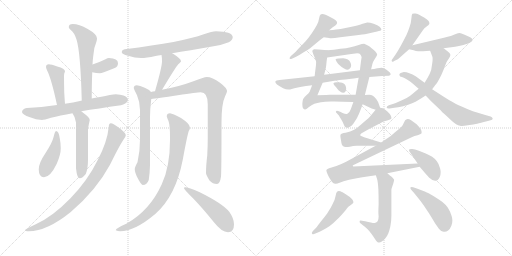
t = 0.00 s
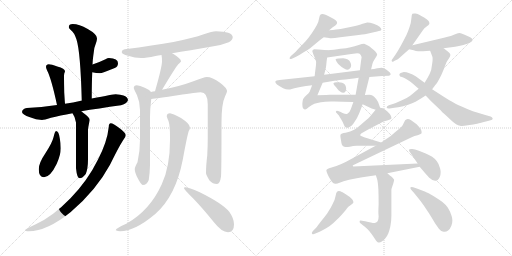
t = 4.29 s
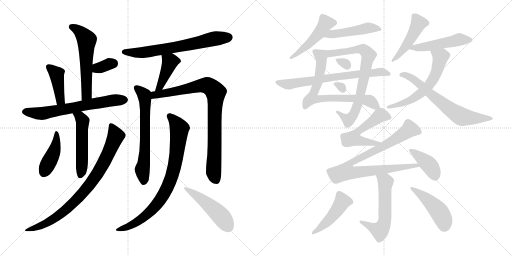
t = 8.57 s
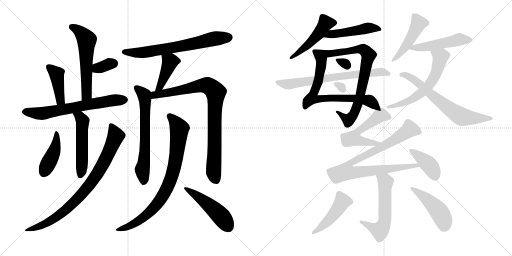
t = 12.86 s
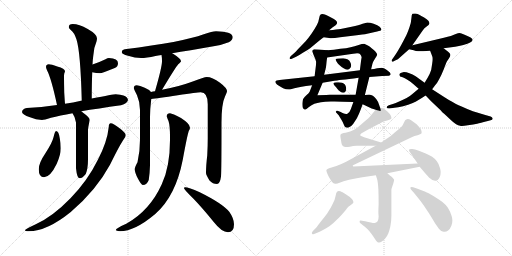
t = 17.15 s
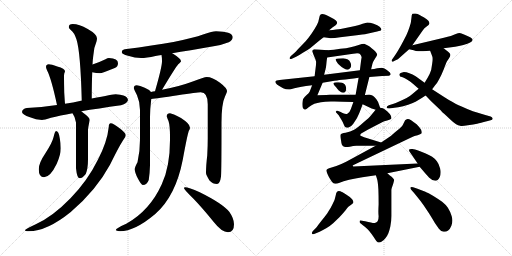
t = 21.44 s

The animated SVG that drew these frames (rendered in a browser with its animation timeline set to each time). Animation: 30 CSS @keyframes rules; one cycle of 21.44 s.

<svg version="1.1" viewBox="0 0 2048 1024" xmlns="http://www.w3.org/2000/svg">
  <g stroke="lightgray" stroke-dasharray="1,1" stroke-width="1" transform="scale(4, 4)">
    <line x1="0" y1="0" x2="256" y2="256"></line>
    <line x1="256" y1="0" x2="0" y2="256"></line>
    <line x1="128" y1="0" x2="128" y2="256"></line>
    <line x1="0" y1="128" x2="256" y2="128"></line>
    <line x1="256" y1="0" x2="512" y2="256"></line>
    <line x1="512" y1="0" x2="256" y2="256"></line>
    <line x1="384" y1="0" x2="384" y2="256"></line>
    <line x1="256" y1="128" x2="512" y2="128"></line>
  </g>
<g transform="scale(1, -1) translate(0, -850)">
   <style type="text/css">
    @keyframes keyframes0 {
      from {
       stroke: black;
       stroke-dashoffset: 573;
       stroke-width: 128;
       }
       65% {
       animation-timing-function: step-end;
       stroke: black;
       stroke-dashoffset: 0;
       stroke-width: 128;
       }
       to {
       stroke: black;
       stroke-width: 1024;
       }
       }
       #make-me-a-hanzi-animation-0 {
         animation: keyframes0 0.716309s both;
         animation-delay: 0.000000s;
         animation-timing-function: linear;
       }
    @keyframes keyframes1 {
      from {
       stroke: black;
       stroke-dashoffset: 337;
       stroke-width: 128;
       }
       52% {
       animation-timing-function: step-end;
       stroke: black;
       stroke-dashoffset: 0;
       stroke-width: 128;
       }
       to {
       stroke: black;
       stroke-width: 1024;
       }
       }
       #make-me-a-hanzi-animation-1 {
         animation: keyframes1 0.524251s both;
         animation-delay: 0.716309s;
         animation-timing-function: linear;
       }
    @keyframes keyframes2 {
      from {
       stroke: black;
       stroke-dashoffset: 415;
       stroke-width: 128;
       }
       57% {
       animation-timing-function: step-end;
       stroke: black;
       stroke-dashoffset: 0;
       stroke-width: 128;
       }
       to {
       stroke: black;
       stroke-width: 1024;
       }
       }
       #make-me-a-hanzi-animation-2 {
         animation: keyframes2 0.587728s both;
         animation-delay: 1.240560s;
         animation-timing-function: linear;
       }
    @keyframes keyframes3 {
      from {
       stroke: black;
       stroke-dashoffset: 662;
       stroke-width: 128;
       }
       68% {
       animation-timing-function: step-end;
       stroke: black;
       stroke-dashoffset: 0;
       stroke-width: 128;
       }
       to {
       stroke: black;
       stroke-width: 1024;
       }
       }
       #make-me-a-hanzi-animation-3 {
         animation: keyframes3 0.788737s both;
         animation-delay: 1.828288s;
         animation-timing-function: linear;
       }
    @keyframes keyframes4 {
      from {
       stroke: black;
       stroke-dashoffset: 520;
       stroke-width: 128;
       }
       63% {
       animation-timing-function: step-end;
       stroke: black;
       stroke-dashoffset: 0;
       stroke-width: 128;
       }
       to {
       stroke: black;
       stroke-width: 1024;
       }
       }
       #make-me-a-hanzi-animation-4 {
         animation: keyframes4 0.673177s both;
         animation-delay: 2.617025s;
         animation-timing-function: linear;
       }
    @keyframes keyframes5 {
      from {
       stroke: black;
       stroke-dashoffset: 427;
       stroke-width: 128;
       }
       58% {
       animation-timing-function: step-end;
       stroke: black;
       stroke-dashoffset: 0;
       stroke-width: 128;
       }
       to {
       stroke: black;
       stroke-width: 1024;
       }
       }
       #make-me-a-hanzi-animation-5 {
         animation: keyframes5 0.597493s both;
         animation-delay: 3.290202s;
         animation-timing-function: linear;
       }
    @keyframes keyframes6 {
      from {
       stroke: black;
       stroke-dashoffset: 837;
       stroke-width: 128;
       }
       73% {
       animation-timing-function: step-end;
       stroke: black;
       stroke-dashoffset: 0;
       stroke-width: 128;
       }
       to {
       stroke: black;
       stroke-width: 1024;
       }
       }
       #make-me-a-hanzi-animation-6 {
         animation: keyframes6 0.931152s both;
         animation-delay: 3.887695s;
         animation-timing-function: linear;
       }
    @keyframes keyframes7 {
      from {
       stroke: black;
       stroke-dashoffset: 683;
       stroke-width: 128;
       }
       69% {
       animation-timing-function: step-end;
       stroke: black;
       stroke-dashoffset: 0;
       stroke-width: 128;
       }
       to {
       stroke: black;
       stroke-width: 1024;
       }
       }
       #make-me-a-hanzi-animation-7 {
         animation: keyframes7 0.805827s both;
         animation-delay: 4.818847s;
         animation-timing-function: linear;
       }
    @keyframes keyframes8 {
      from {
       stroke: black;
       stroke-dashoffset: 417;
       stroke-width: 128;
       }
       58% {
       animation-timing-function: step-end;
       stroke: black;
       stroke-dashoffset: 0;
       stroke-width: 128;
       }
       to {
       stroke: black;
       stroke-width: 1024;
       }
       }
       #make-me-a-hanzi-animation-8 {
         animation: keyframes8 0.589355s both;
         animation-delay: 5.624674s;
         animation-timing-function: linear;
       }
    @keyframes keyframes9 {
      from {
       stroke: black;
       stroke-dashoffset: 647;
       stroke-width: 128;
       }
       68% {
       animation-timing-function: step-end;
       stroke: black;
       stroke-dashoffset: 0;
       stroke-width: 128;
       }
       to {
       stroke: black;
       stroke-width: 1024;
       }
       }
       #make-me-a-hanzi-animation-9 {
         animation: keyframes9 0.776530s both;
         animation-delay: 6.214029s;
         animation-timing-function: linear;
       }
    @keyframes keyframes10 {
      from {
       stroke: black;
       stroke-dashoffset: 882;
       stroke-width: 128;
       }
       74% {
       animation-timing-function: step-end;
       stroke: black;
       stroke-dashoffset: 0;
       stroke-width: 128;
       }
       to {
       stroke: black;
       stroke-width: 1024;
       }
       }
       #make-me-a-hanzi-animation-10 {
         animation: keyframes10 0.967773s both;
         animation-delay: 6.990559s;
         animation-timing-function: linear;
       }
    @keyframes keyframes11 {
      from {
       stroke: black;
       stroke-dashoffset: 835;
       stroke-width: 128;
       }
       73% {
       animation-timing-function: step-end;
       stroke: black;
       stroke-dashoffset: 0;
       stroke-width: 128;
       }
       to {
       stroke: black;
       stroke-width: 1024;
       }
       }
       #make-me-a-hanzi-animation-11 {
         animation: keyframes11 0.929525s both;
         animation-delay: 7.958332s;
         animation-timing-function: linear;
       }
    @keyframes keyframes12 {
      from {
       stroke: black;
       stroke-dashoffset: 492;
       stroke-width: 128;
       }
       62% {
       animation-timing-function: step-end;
       stroke: black;
       stroke-dashoffset: 0;
       stroke-width: 128;
       }
       to {
       stroke: black;
       stroke-width: 1024;
       }
       }
       #make-me-a-hanzi-animation-12 {
         animation: keyframes12 0.650391s both;
         animation-delay: 8.887857s;
         animation-timing-function: linear;
       }
    @keyframes keyframes13 {
      from {
       stroke: black;
       stroke-dashoffset: 490;
       stroke-width: 128;
       }
       61% {
       animation-timing-function: step-end;
       stroke: black;
       stroke-dashoffset: 0;
       stroke-width: 128;
       }
       to {
       stroke: black;
       stroke-width: 1024;
       }
       }
       #make-me-a-hanzi-animation-13 {
         animation: keyframes13 0.648763s both;
         animation-delay: 9.538248s;
         animation-timing-function: linear;
       }
    @keyframes keyframes14 {
      from {
       stroke: black;
       stroke-dashoffset: 481;
       stroke-width: 128;
       }
       61% {
       animation-timing-function: step-end;
       stroke: black;
       stroke-dashoffset: 0;
       stroke-width: 128;
       }
       to {
       stroke: black;
       stroke-width: 1024;
       }
       }
       #make-me-a-hanzi-animation-14 {
         animation: keyframes14 0.641439s both;
         animation-delay: 10.187011s;
         animation-timing-function: linear;
       }
    @keyframes keyframes15 {
      from {
       stroke: black;
       stroke-dashoffset: 737;
       stroke-width: 128;
       }
       71% {
       animation-timing-function: step-end;
       stroke: black;
       stroke-dashoffset: 0;
       stroke-width: 128;
       }
       to {
       stroke: black;
       stroke-width: 1024;
       }
       }
       #make-me-a-hanzi-animation-15 {
         animation: keyframes15 0.849772s both;
         animation-delay: 10.828450s;
         animation-timing-function: linear;
       }
    @keyframes keyframes16 {
      from {
       stroke: black;
       stroke-dashoffset: 759;
       stroke-width: 128;
       }
       71% {
       animation-timing-function: step-end;
       stroke: black;
       stroke-dashoffset: 0;
       stroke-width: 128;
       }
       to {
       stroke: black;
       stroke-width: 1024;
       }
       }
       #make-me-a-hanzi-animation-16 {
         animation: keyframes16 0.867676s both;
         animation-delay: 11.678222s;
         animation-timing-function: linear;
       }
    @keyframes keyframes17 {
      from {
       stroke: black;
       stroke-dashoffset: 307;
       stroke-width: 128;
       }
       50% {
       animation-timing-function: step-end;
       stroke: black;
       stroke-dashoffset: 0;
       stroke-width: 128;
       }
       to {
       stroke: black;
       stroke-width: 1024;
       }
       }
       #make-me-a-hanzi-animation-17 {
         animation: keyframes17 0.499837s both;
         animation-delay: 12.545898s;
         animation-timing-function: linear;
       }
    @keyframes keyframes18 {
      from {
       stroke: black;
       stroke-dashoffset: 299;
       stroke-width: 128;
       }
       49% {
       animation-timing-function: step-end;
       stroke: black;
       stroke-dashoffset: 0;
       stroke-width: 128;
       }
       to {
       stroke: black;
       stroke-width: 1024;
       }
       }
       #make-me-a-hanzi-animation-18 {
         animation: keyframes18 0.493327s both;
         animation-delay: 13.045735s;
         animation-timing-function: linear;
       }
    @keyframes keyframes19 {
      from {
       stroke: black;
       stroke-dashoffset: 712;
       stroke-width: 128;
       }
       70% {
       animation-timing-function: step-end;
       stroke: black;
       stroke-dashoffset: 0;
       stroke-width: 128;
       }
       to {
       stroke: black;
       stroke-width: 1024;
       }
       }
       #make-me-a-hanzi-animation-19 {
         animation: keyframes19 0.829427s both;
         animation-delay: 13.539062s;
         animation-timing-function: linear;
       }
    @keyframes keyframes20 {
      from {
       stroke: black;
       stroke-dashoffset: 476;
       stroke-width: 128;
       }
       61% {
       animation-timing-function: step-end;
       stroke: black;
       stroke-dashoffset: 0;
       stroke-width: 128;
       }
       to {
       stroke: black;
       stroke-width: 1024;
       }
       }
       #make-me-a-hanzi-animation-20 {
         animation: keyframes20 0.637370s both;
         animation-delay: 14.368489s;
         animation-timing-function: linear;
       }
    @keyframes keyframes21 {
      from {
       stroke: black;
       stroke-dashoffset: 499;
       stroke-width: 128;
       }
       62% {
       animation-timing-function: step-end;
       stroke: black;
       stroke-dashoffset: 0;
       stroke-width: 128;
       }
       to {
       stroke: black;
       stroke-width: 1024;
       }
       }
       #make-me-a-hanzi-animation-21 {
         animation: keyframes21 0.656087s both;
         animation-delay: 15.005859s;
         animation-timing-function: linear;
       }
    @keyframes keyframes22 {
      from {
       stroke: black;
       stroke-dashoffset: 606;
       stroke-width: 128;
       }
       66% {
       animation-timing-function: step-end;
       stroke: black;
       stroke-dashoffset: 0;
       stroke-width: 128;
       }
       to {
       stroke: black;
       stroke-width: 1024;
       }
       }
       #make-me-a-hanzi-animation-22 {
         animation: keyframes22 0.743164s both;
         animation-delay: 15.661946s;
         animation-timing-function: linear;
       }
    @keyframes keyframes23 {
      from {
       stroke: black;
       stroke-dashoffset: 671;
       stroke-width: 128;
       }
       69% {
       animation-timing-function: step-end;
       stroke: black;
       stroke-dashoffset: 0;
       stroke-width: 128;
       }
       to {
       stroke: black;
       stroke-width: 1024;
       }
       }
       #make-me-a-hanzi-animation-23 {
         animation: keyframes23 0.796061s both;
         animation-delay: 16.405110s;
         animation-timing-function: linear;
       }
    @keyframes keyframes24 {
      from {
       stroke: black;
       stroke-dashoffset: 550;
       stroke-width: 128;
       }
       64% {
       animation-timing-function: step-end;
       stroke: black;
       stroke-dashoffset: 0;
       stroke-width: 128;
       }
       to {
       stroke: black;
       stroke-width: 1024;
       }
       }
       #make-me-a-hanzi-animation-24 {
         animation: keyframes24 0.697591s both;
         animation-delay: 17.201171s;
         animation-timing-function: linear;
       }
    @keyframes keyframes25 {
      from {
       stroke: black;
       stroke-dashoffset: 898;
       stroke-width: 128;
       }
       75% {
       animation-timing-function: step-end;
       stroke: black;
       stroke-dashoffset: 0;
       stroke-width: 128;
       }
       to {
       stroke: black;
       stroke-width: 1024;
       }
       }
       #make-me-a-hanzi-animation-25 {
         animation: keyframes25 0.980794s both;
         animation-delay: 17.898762s;
         animation-timing-function: linear;
       }
    @keyframes keyframes26 {
      from {
       stroke: black;
       stroke-dashoffset: 406;
       stroke-width: 128;
       }
       57% {
       animation-timing-function: step-end;
       stroke: black;
       stroke-dashoffset: 0;
       stroke-width: 128;
       }
       to {
       stroke: black;
       stroke-width: 1024;
       }
       }
       #make-me-a-hanzi-animation-26 {
         animation: keyframes26 0.580404s both;
         animation-delay: 18.879556s;
         animation-timing-function: linear;
       }
    @keyframes keyframes27 {
      from {
       stroke: black;
       stroke-dashoffset: 577;
       stroke-width: 128;
       }
       65% {
       animation-timing-function: step-end;
       stroke: black;
       stroke-dashoffset: 0;
       stroke-width: 128;
       }
       to {
       stroke: black;
       stroke-width: 1024;
       }
       }
       #make-me-a-hanzi-animation-27 {
         animation: keyframes27 0.719564s both;
         animation-delay: 19.459960s;
         animation-timing-function: linear;
       }
    @keyframes keyframes28 {
      from {
       stroke: black;
       stroke-dashoffset: 462;
       stroke-width: 128;
       }
       60% {
       animation-timing-function: step-end;
       stroke: black;
       stroke-dashoffset: 0;
       stroke-width: 128;
       }
       to {
       stroke: black;
       stroke-width: 1024;
       }
       }
       #make-me-a-hanzi-animation-28 {
         animation: keyframes28 0.625977s both;
         animation-delay: 20.179524s;
         animation-timing-function: linear;
       }
    @keyframes keyframes29 {
      from {
       stroke: black;
       stroke-dashoffset: 467;
       stroke-width: 128;
       }
       60% {
       animation-timing-function: step-end;
       stroke: black;
       stroke-dashoffset: 0;
       stroke-width: 128;
       }
       to {
       stroke: black;
       stroke-width: 1024;
       }
       }
       #make-me-a-hanzi-animation-29 {
         animation: keyframes29 0.630046s both;
         animation-delay: 20.805501s;
         animation-timing-function: linear;
       }
</style>
<path d="M 291.0 754.5 Q 275.0 754.5 275.0 741.5 Q 275.0 738.5 284.0 729.5 Q 297.0 720.5 306.0 692.5 Q 322.0 642.5 327.0 448.5 C 328.0 418.5 367.0 426.5 367.0 456.5 Q 367.0 518.5 369.0 561.5 L 370.0 592.5 Q 371.0 612.5 373.0 626.5 Q 375.0 660.5 386.0 684.5 Q 388.0 692.5 388.0 697.5 Q 388.0 713.5 351.0 734.5 Q 316.0 754.5 291.0 754.5 Z" fill="lightgray"></path> 
<path d="M 369.0 561.5 Q 385.0 557.5 400.0 557.5 Q 407.0 557.5 459.0 578.5 Q 472.0 583.5 472.0 597.5 Q 472.0 617.5 436.0 618.5 Q 430.0 618.5 422.0 613.5 Q 393.0 599.5 370.0 592.5 C 341.0 583.5 340.0 568.5 369.0 561.5 Z" fill="lightgray"></path> 
<path d="M 260.0 435.5 Q 259.0 447.5 257.0 479.5 Q 256.0 518.5 256.0 546.5 Q 256.0 550.5 257.0 556.5 Q 260.0 563.5 260.0 565.5 Q 260.0 576.5 229.0 584.5 Q 205.0 593.5 195.0 593.5 Q 184.0 593.5 184.0 582.5 Q 184.0 579.5 188.0 569.5 Q 205.0 537.5 228.0 430.5 C 234.0 401.5 262.0 405.5 260.0 435.5 Z" fill="lightgray"></path> 
<path d="M 327.0 448.5 Q 326.0 447.5 324.0 447.5 Q 292.0 439.5 260.0 435.5 L 228.0 430.5 Q 164.0 421.5 107.0 418.5 Q 89.0 415.5 88.0 402.5 Q 88.0 392.5 120.0 381.5 Q 144.0 371.5 168.0 370.5 Q 176.0 370.5 204.0 379.5 Q 239.0 388.5 290.0 397.5 L 325.0 405.5 Q 391.0 416.5 484.0 429.5 Q 510.0 437.5 512.0 450.5 Q 510.0 463.5 494.0 468.5 Q 482.0 472.5 463.0 473.5 Q 454.0 473.5 367.0 456.5 L 327.0 448.5 Z" fill="lightgray"></path> 
<path d="M 290.0 397.5 Q 301.0 382.5 304.0 360.5 L 304.0 177.5 Q 308.0 137.5 319.0 137.5 Q 330.0 137.5 343.0 154.5 Q 352.0 175.5 352.0 214.5 L 352.0 330.5 Q 352.0 338.5 359.0 370.5 Q 359.0 380.5 331.0 400.5 Q 329.0 403.5 325.0 405.5 C 302.0 424.5 274.0 422.5 290.0 397.5 Z" fill="lightgray"></path> 
<path d="M 224.0 326.5 Q 220.0 326.5 214.0 301.5 Q 209.0 279.5 181.0 236.5 Q 155.0 198.5 155.0 173.5 Q 155.0 141.5 176.0 141.5 Q 201.0 141.5 227.0 195.5 Q 243.0 231.5 243.0 257.5 Q 243.0 277.5 239.0 297.5 Q 235.0 326.5 224.0 326.5 Z" fill="lightgray"></path> 
<path d="M 443.0 357.5 Q 435.0 357.5 435.0 342.5 Q 429.0 283.5 392.0 212.5 Q 351.0 128.5 282.0 57.5 Q 210.0 -16.5 143.0 -46.5 Q 100.0 -66.5 100.0 -70.5 Q 100.0 -74.5 115.0 -74.5 Q 188.0 -74.5 283.0 2.5 Q 385.0 89.5 440.0 191.5 Q 481.0 274.5 495.0 293.5 Q 503.0 303.5 503.0 309.5 L 503.0 310.5 Q 503.0 319.5 477.0 338.5 Q 453.0 357.5 443.0 357.5 Z" fill="lightgray"></path> 
<path d="M 689.0 637.5 Q 751.0 647.5 860.0 666.5 Q 886.0 670.5 915.0 681.5 Q 930.0 688.5 931.0 702.5 Q 928.0 724.5 864.0 725.5 Q 849.0 725.5 815.0 713.5 Q 731.0 682.5 499.0 653.5 Q 487.0 651.5 487.0 641.5 Q 487.0 634.5 512.0 627.5 Q 540.0 618.5 564.0 618.5 Q 585.0 618.5 622.0 626.5 Q 632.0 628.5 646.0 630.5 L 689.0 637.5 Z" fill="lightgray"></path> 
<path d="M 646.0 630.5 Q 648.0 620.5 648.0 605.5 Q 648.0 582.5 620.0 485.5 C 612.0 456.5 632.0 466.5 648.0 491.5 Q 649.0 492.5 650.0 494.5 Q 701.0 579.5 713.0 593.5 Q 724.0 603.5 724.0 605.5 Q 724.0 615.5 694.0 634.5 Q 691.0 635.5 689.0 637.5 C 663.0 652.5 641.0 660.5 646.0 630.5 Z" fill="lightgray"></path> 
<path d="M 604.0 482.5 Q 598.0 491.5 579.0 499.5 Q 559.0 509.5 547.0 509.5 Q 535.0 508.5 535.0 498.5 Q 535.0 495.5 548.0 469.5 Q 560.0 442.5 560.0 410.5 L 560.0 292.5 Q 560.0 244.5 550.0 201.5 Q 539.0 182.5 539.0 173.5 Q 539.0 160.5 551.0 137.5 Q 565.0 110.5 571.0 110.5 Q 588.0 110.5 595.0 130.5 Q 599.0 155.5 600.0 189.5 L 600.0 381.5 Q 600.0 413.5 605.0 454.5 C 608.0 478.5 608.0 478.5 604.0 482.5 Z" fill="lightgray"></path> 
<path d="M 620.0 485.5 Q 612.0 484.5 604.0 482.5 C 575.0 476.5 575.0 451.5 605.0 454.5 Q 628.0 456.5 711.0 469.5 Q 789.0 481.5 803.0 481.5 Q 831.0 481.5 831.0 433.5 L 831.0 298.5 Q 831.0 266.5 829.0 229.5 Q 824.0 187.5 824.0 158.5 Q 824.0 151.5 838.0 128.5 Q 851.0 114.5 868.0 114.5 Q 880.0 114.5 884.0 144.5 Q 886.0 167.5 886.0 359.5 Q 886.0 435.5 900.0 464.5 Q 908.0 481.5 908.0 485.5 Q 908.0 498.5 880.0 519.5 Q 849.0 542.5 827.0 542.5 Q 817.0 542.5 768.0 523.5 Q 717.0 504.5 648.0 491.5 L 620.0 485.5 Z" fill="lightgray"></path> 
<path d="M 680.0 397.5 Q 667.0 397.5 667.0 385.5 Q 667.0 382.5 674.0 366.5 Q 680.0 348.5 680.0 303.5 L 680.0 290.5 Q 680.0 183.5 647.0 113.5 Q 599.0 7.5 505.0 -44.5 Q 463.0 -62.5 463.0 -70.5 Q 472.0 -74.5 480.0 -74.5 Q 539.0 -74.5 621.0 -5.5 Q 703.0 66.5 731.0 211.5 Q 749.0 309.5 755.0 326.5 Q 760.0 334.5 760.0 339.5 Q 760.0 340.5 759.0 341.5 L 759.0 342.5 Q 759.0 355.5 724.0 378.5 Q 690.0 396.5 680.0 397.5 Z" fill="lightgray"></path> 
<path d="M 740.0 101.5 Q 736.0 101.5 736.0 97.5 Q 736.0 92.5 773.0 56.5 Q 808.0 20.5 855.0 -37.5 Q 887.0 -78.5 912.0 -78.5 Q 936.0 -78.5 936.0 -46.5 Q 936.0 -23.5 917.0 3.5 Q 890.0 36.5 799.0 81.5 Q 754.0 101.5 740.0 101.5 Z" fill="lightgray"></path> 
<path d="M 1316.5 729.0 L 1329.5 740.0 L 1342.5 749.0 Q 1348.5 755.0 1348.5 759.0 Q 1348.5 764.0 1342.5 769.0 Q 1336.5 774.0 1318.5 783.0 Q 1301.5 792.0 1295.5 793.0 Q 1291.5 794.0 1288.5 794.0 Q 1284.5 794.0 1282.5 792.0 Q 1278.5 789.0 1276.5 777.0 Q 1274.5 763.0 1267.5 750.0 Q 1260.5 737.0 1246.5 716.0 Q 1232.5 696.0 1222.5 685.0 L 1195.5 657.0 Q 1180.5 641.0 1178.5 639.0 L 1163.5 626.0 Q 1158.5 621.0 1158.5 618.0 L 1158.5 616.0 Q 1159.5 614.0 1162.5 614.0 Q 1164.5 614.0 1167.5 615.0 L 1184.5 623.0 Q 1193.5 627.0 1211.5 639.0 Q 1229.5 649.0 1240.5 657.0 L 1264.5 677.0 Q 1278.5 689.0 1294.5 701.0 L 1316.5 729.0 Z" fill="lightgray"></path> 
<path d="M 1294.5 701.0 L 1316.5 698.0 Q 1319.5 697.0 1324.5 697.0 Q 1336.5 697.0 1360.5 701.0 L 1418.5 708.0 Q 1453.5 712.0 1468.5 715.0 L 1508.5 724.0 Q 1524.5 727.0 1525.5 731.0 L 1525.5 732.0 Q 1525.5 737.0 1518.5 743.0 Q 1511.5 750.0 1494.5 755.0 Q 1479.5 760.0 1470.5 760.0 L 1468.5 760.0 Q 1464.5 759.0 1450.5 755.0 Q 1436.5 750.0 1406.5 743.0 L 1362.5 734.0 Q 1348.5 732.0 1316.5 729.0 C 1286.5 726.0 1264.5 705.0 1294.5 701.0 Z" fill="lightgray"></path> 
<path d="M 1248.5 509.0 L 1238.5 483.0 Q 1236.5 479.0 1225.5 469.0 Q 1214.5 459.0 1212.5 454.0 Q 1210.5 449.0 1209.5 437.0 L 1209.5 431.0 Q 1209.5 423.0 1211.5 418.0 Q 1214.5 413.0 1219.5 412.0 L 1220.5 412.0 Q 1224.5 412.0 1234.5 421.0 Q 1246.5 431.0 1257.5 435.0 Q 1268.5 439.0 1283.5 441.0 Q 1298.5 443.0 1323.5 444.0 L 1338.5 444.0 Q 1364.5 444.0 1413.5 442.0 L 1450.5 433.0 L 1465.5 426.0 L 1486.5 416.0 Q 1492.5 414.0 1502.5 411.0 C 1525.5 404.0 1525.5 404.0 1520.5 419.0 L 1514.5 436.0 Q 1512.5 443.0 1505.5 453.0 Q 1498.5 463.0 1491.5 467.0 Q 1484.5 471.0 1476.5 471.0 Q 1469.5 471.0 1459.5 470.0 L 1422.5 471.0 L 1319.5 471.0 Q 1314.5 471.0 1269.5 469.0 L 1290.5 519.0 L 1296.5 551.0 L 1302.5 575.0 Q 1304.5 583.0 1305.5 595.0 Q 1306.5 607.0 1308.5 620.0 C 1312.5 649.0 1312.5 649.0 1308.5 649.0 L 1274.5 652.0 L 1256.5 653.0 Q 1252.5 652.0 1250.5 649.0 Q 1249.5 647.0 1249.5 645.0 Q 1249.5 643.0 1250.5 641.0 Q 1251.5 637.0 1256.5 625.0 Q 1262.5 613.0 1264.5 603.0 Q 1264.5 593.0 1262.5 578.0 Q 1260.5 563.0 1258.5 545.0 L 1248.5 509.0 Z" fill="lightgray"></path> 
<path d="M 1413.5 442.0 L 1403.5 414.0 Q 1398.5 399.0 1389.5 395.0 Q 1387.5 394.0 1384.5 394.0 Q 1379.5 394.0 1372.5 397.0 L 1360.5 403.0 L 1352.5 406.0 Q 1349.5 407.0 1347.5 407.0 Q 1345.5 407.0 1344.5 405.0 Q 1343.5 404.0 1343.5 402.0 Q 1343.5 400.0 1346.5 398.0 L 1355.5 388.0 Q 1356.5 386.0 1364.5 373.0 Q 1372.5 360.0 1375.5 351.0 Q 1378.5 343.0 1380.5 342.0 Q 1383.5 339.0 1389.5 339.0 Q 1391.5 339.0 1394.5 340.0 Q 1404.5 343.0 1412.5 354.0 L 1427.5 377.0 Q 1433.5 389.0 1438.5 401.0 Q 1443.5 413.0 1450.5 433.0 L 1459.5 470.0 L 1477.5 542.0 L 1484.5 573.0 L 1489.5 594.0 Q 1490.5 601.0 1498.5 613.0 Q 1508.5 628.0 1508.5 632.0 L 1508.5 633.0 Q 1507.5 638.0 1500.5 645.0 Q 1494.5 652.0 1486.5 657.0 Q 1480.5 663.0 1471.5 668.0 Q 1462.5 673.0 1456.5 675.0 Q 1448.5 675.0 1434.5 670.0 Q 1418.5 665.0 1402.5 661.0 Q 1386.5 657.0 1361.5 655.0 Q 1336.5 651.0 1308.5 649.0 C 1278.5 647.0 1278.5 616.0 1308.5 620.0 L 1412.5 635.0 Q 1422.5 637.0 1428.5 637.0 Q 1438.5 637.0 1440.5 633.0 Q 1445.5 627.0 1446.5 621.0 L 1444.5 609.0 L 1439.5 569.0 L 1434.5 539.0 L 1422.5 471.0 L 1413.5 442.0 Z" fill="lightgray"></path> 
<path d="M 1372.5 617.0 Q 1364.5 617.0 1354.5 616.0 Q 1344.5 616.0 1342.5 613.0 L 1342.5 612.0 Q 1342.5 610.0 1346.5 603.0 Q 1351.5 595.0 1358.5 589.0 Q 1366.5 582.0 1374.5 577.0 Q 1384.5 571.0 1391.5 571.0 Q 1397.5 573.0 1402.5 580.0 Q 1404.5 584.0 1404.5 589.0 Q 1404.5 593.0 1402.5 598.0 Q 1398.5 609.0 1391.5 612.0 Q 1384.5 615.0 1372.5 617.0 Z" fill="lightgray"></path> 
<path d="M 1368.5 519.0 Q 1364.5 520.0 1353.5 521.0 L 1346.5 521.0 Q 1341.5 521.0 1338.5 520.0 Q 1334.5 519.0 1333.5 516.0 Q 1333.5 512.0 1344.5 501.0 Q 1354.5 488.0 1356.5 487.0 Q 1365.5 479.0 1371.5 479.0 L 1372.5 479.0 Q 1378.5 479.0 1382.5 485.0 Q 1384.5 488.0 1384.5 494.0 L 1384.5 498.0 Q 1383.5 507.0 1379.5 512.0 Q 1375.5 517.0 1368.5 519.0 Z" fill="lightgray"></path> 
<path d="M 1258.5 545.0 L 1127.5 531.0 Q 1108.5 529.0 1106.5 528.0 Q 1102.5 527.0 1101.5 524.0 L 1101.5 522.0 Q 1101.5 520.0 1103.5 517.0 Q 1106.5 512.0 1115.5 507.0 L 1132.5 497.0 Q 1143.5 492.0 1154.5 492.0 L 1160.5 492.0 Q 1164.5 493.0 1177.5 497.0 Q 1190.5 501.0 1206.5 503.0 Q 1220.5 506.0 1248.5 509.0 L 1290.5 519.0 L 1337.5 527.0 Q 1343.5 528.0 1368.5 531.0 Q 1392.5 533.0 1434.5 539.0 L 1477.5 542.0 L 1528.5 546.0 L 1555.5 547.0 Q 1560.5 549.0 1562.5 552.0 L 1562.5 553.0 Q 1562.5 556.0 1559.5 560.0 Q 1555.5 564.0 1548.5 569.0 Q 1542.5 573.0 1537.5 576.0 Q 1532.5 579.0 1525.5 579.0 Q 1521.5 579.0 1508.5 577.0 Q 1496.5 574.0 1484.5 573.0 L 1439.5 569.0 L 1296.5 551.0 L 1258.5 545.0 Z" fill="lightgray"></path> 
<path d="M 1649.5 669.0 L 1691.5 729.0 Q 1696.5 737.0 1706.5 744.0 Q 1716.5 751.0 1717.5 755.0 L 1717.5 757.0 Q 1717.5 762.0 1713.5 767.0 Q 1708.5 773.0 1696.5 780.0 Q 1686.5 786.0 1678.5 790.0 Q 1670.5 795.0 1662.5 796.0 L 1656.5 796.0 Q 1651.5 796.0 1649.5 795.0 Q 1646.5 792.0 1645.5 776.0 Q 1644.5 760.0 1638.5 743.0 Q 1632.5 725.0 1627.5 714.0 Q 1622.5 703.0 1606.5 673.0 Q 1590.5 644.0 1581.5 631.0 L 1570.5 615.0 Q 1566.5 611.0 1566.5 607.0 Q 1566.5 606.0 1567.5 605.0 Q 1568.5 603.0 1570.5 603.0 Q 1573.5 603.0 1578.5 607.0 L 1591.5 613.0 L 1636.5 653.0 L 1649.5 669.0 Z" fill="lightgray"></path> 
<path d="M 1774.5 657.0 L 1820.5 663.0 Q 1834.5 665.0 1853.5 670.0 Q 1871.5 675.0 1880.5 680.0 Q 1890.5 685.0 1890.5 691.0 Q 1890.5 695.0 1882.5 700.0 Q 1873.5 705.0 1858.5 711.0 Q 1843.5 717.0 1838.5 718.0 Q 1833.5 718.0 1820.5 713.0 Q 1808.5 707.0 1775.5 699.0 L 1649.5 669.0 C 1620.5 662.0 1608.5 659.0 1636.5 653.0 L 1654.5 649.0 Q 1663.5 645.0 1672.5 645.0 L 1692.5 645.0 Q 1704.5 647.0 1720.5 647.0 L 1774.5 657.0 Z" fill="lightgray"></path> 
<path d="M 1674.5 495.0 L 1649.5 474.0 Q 1639.5 465.0 1626.5 458.0 Q 1612.5 451.0 1596.5 444.0 Q 1580.5 437.0 1574.5 435.0 L 1555.5 429.0 Q 1546.5 425.0 1546.5 420.0 Q 1547.5 416.0 1555.5 416.0 L 1558.5 416.0 L 1577.5 419.0 Q 1590.5 420.0 1612.5 425.0 Q 1634.5 431.0 1648.5 437.0 Q 1662.5 443.0 1675.5 451.0 Q 1687.5 458.0 1702.5 468.0 L 1728.5 493.0 L 1740.5 509.0 Q 1748.5 517.0 1756.5 533.0 Q 1765.5 549.0 1775.5 574.0 Q 1784.5 599.0 1786.5 602.0 Q 1788.5 606.0 1795.5 616.0 Q 1801.5 626.0 1801.5 630.0 L 1801.5 631.0 Q 1800.5 637.0 1792.5 643.0 L 1774.5 657.0 C 1750.5 675.0 1709.5 675.0 1720.5 647.0 L 1728.5 626.0 Q 1730.5 622.0 1730.5 614.0 Q 1730.5 606.0 1728.5 594.0 Q 1726.5 570.0 1718.5 554.0 Q 1710.5 538.0 1698.5 519.0 L 1674.5 495.0 Z" fill="lightgray"></path> 
<path d="M 1702.5 468.0 L 1724.5 445.0 L 1762.5 409.0 Q 1762.5 407.0 1789.5 383.0 Q 1815.5 358.0 1824.5 353.0 Q 1832.5 348.0 1840.5 347.0 Q 1842.5 346.0 1847.5 346.0 Q 1855.5 346.0 1871.5 349.0 Q 1895.5 353.0 1908.5 355.0 Q 1921.5 358.0 1947.5 365.0 L 1962.5 369.0 Q 1970.5 371.0 1970.5 375.0 L 1970.5 377.0 Q 1968.5 381.0 1962.5 384.0 L 1944.5 389.0 L 1891.5 405.0 Q 1872.5 412.0 1846.5 424.0 Q 1820.5 435.0 1808.5 443.0 Q 1796.5 449.0 1776.5 462.0 L 1728.5 493.0 L 1698.5 519.0 L 1662.5 545.0 Q 1650.5 553.0 1637.5 557.0 Q 1625.5 562.0 1615.5 562.0 Q 1608.5 561.0 1602.5 558.0 Q 1597.5 555.0 1597.5 552.0 L 1597.5 551.0 Q 1598.5 546.0 1600.5 544.0 Q 1602.5 543.0 1610.5 541.0 Q 1618.5 539.0 1629.5 531.0 Q 1640.5 524.0 1650.5 516.0 L 1674.5 495.0 L 1702.5 468.0 Z" fill="lightgray"></path> 
<path d="M 1502.5 411.0 L 1482.5 387.0 Q 1478.5 381.0 1454.5 361.0 Q 1430.5 339.0 1416.5 331.0 Q 1401.5 323.0 1382.5 319.0 Q 1364.5 317.0 1362.5 312.0 Q 1361.5 311.0 1361.5 307.0 Q 1361.5 303.0 1362.5 297.0 Q 1364.5 287.0 1365.5 279.0 Q 1366.5 271.0 1370.5 267.0 Q 1373.5 263.0 1380.5 262.0 L 1384.5 262.0 Q 1390.5 262.0 1399.5 263.0 Q 1412.5 267.0 1425.5 267.0 L 1502.5 267.0 C 1532.5 267.0 1553.5 271.0 1524.5 280.0 L 1456.5 301.0 Q 1440.5 307.0 1440.5 309.0 Q 1440.5 312.0 1444.5 316.0 L 1474.5 333.0 L 1532.5 363.0 Q 1534.5 364.0 1548.5 368.0 Q 1563.5 373.0 1565.5 376.0 L 1565.5 378.0 Q 1565.5 381.0 1563.5 387.0 Q 1560.5 394.0 1548.5 405.0 Q 1536.5 415.0 1531.5 417.0 Q 1526.5 419.0 1520.5 419.0 C 1510.5 421.0 1510.5 421.0 1502.5 411.0 Z" fill="lightgray"></path> 
<path d="M 1502.5 267.0 L 1384.5 203.0 Q 1360.5 191.0 1345.5 186.0 L 1316.5 177.0 Q 1308.5 175.0 1306.5 171.0 Q 1305.5 170.0 1305.5 168.0 Q 1305.5 164.0 1309.5 155.0 Q 1314.5 143.0 1318.5 137.0 L 1327.5 123.0 Q 1333.5 115.0 1340.5 115.0 L 1343.5 115.0 Q 1348.5 115.0 1358.5 119.0 Q 1371.5 125.0 1396.5 131.0 Q 1420.5 137.0 1449.5 141.0 L 1503.5 149.0 L 1549.5 157.0 L 1678.5 183.0 C 1707.5 189.0 1700.5 197.0 1670.5 196.0 L 1434.5 185.0 L 1413.5 184.0 Q 1410.5 186.0 1410.5 187.0 Q 1410.5 189.0 1424.5 195.0 L 1644.5 300.0 Q 1658.5 307.0 1670.5 309.0 Q 1682.5 313.0 1685.5 316.0 Q 1686.5 318.0 1686.5 321.0 Q 1686.5 325.0 1684.5 331.0 Q 1678.5 341.0 1666.5 353.0 Q 1652.5 364.0 1644.5 369.0 Q 1636.5 374.0 1631.5 374.0 L 1630.5 374.0 Q 1624.5 373.0 1620.5 369.0 L 1610.5 349.0 Q 1606.5 343.0 1587.5 327.0 Q 1568.5 311.0 1564.5 307.0 L 1524.5 280.0 L 1502.5 267.0 Z" fill="lightgray"></path> 
<path d="M 1678.5 183.0 L 1702.5 155.0 Q 1714.5 141.0 1718.5 138.0 Q 1729.5 127.0 1740.5 127.0 L 1742.5 127.0 Q 1752.5 127.0 1759.5 143.0 Q 1762.5 151.0 1762.5 160.0 Q 1762.5 168.0 1760.5 176.0 Q 1755.5 195.0 1747.5 205.0 Q 1740.5 215.0 1728.5 223.0 Q 1716.5 231.0 1700.5 237.0 Q 1684.5 243.0 1672.5 248.0 Q 1659.5 253.0 1649.5 254.0 L 1644.5 254.0 Q 1638.5 254.0 1636.5 252.0 L 1636.5 246.0 L 1649.5 227.0 L 1670.5 196.0 L 1678.5 183.0 Z" fill="lightgray"></path> 
<path d="M 1503.5 149.0 L 1508.5 133.0 Q 1511.5 123.0 1513.5 93.0 Q 1514.5 67.0 1514.5 33.0 Q 1513.5 16.0 1513.5 4.0 Q 1513.5 -8.0 1514.5 -15.0 Q 1514.5 -30.0 1510.5 -35.0 Q 1504.5 -41.0 1498.5 -42.0 L 1496.5 -42.0 Q 1488.5 -42.0 1460.5 -35.0 L 1442.5 -32.0 L 1441.5 -32.0 Q 1438.5 -32.0 1438.5 -36.0 L 1438.5 -38.0 Q 1438.5 -40.0 1440.5 -42.0 L 1451.5 -51.0 Q 1462.5 -59.0 1470.5 -67.0 Q 1478.5 -75.0 1485.5 -85.0 Q 1493.5 -96.0 1500.5 -107.0 Q 1506.5 -117.0 1510.5 -119.0 Q 1513.5 -120.0 1516.5 -120.0 Q 1521.5 -120.0 1525.5 -117.0 Q 1533.5 -113.0 1541.5 -103.0 Q 1549.5 -93.0 1553.5 -83.0 Q 1557.5 -73.0 1561.5 -55.0 Q 1565.5 -37.0 1565.5 -14.0 L 1565.5 91.0 Q 1566.5 98.0 1570.5 108.0 Q 1576.5 126.0 1576.5 131.0 Q 1574.5 136.0 1566.5 143.0 Q 1558.5 149.0 1549.5 157.0 C 1526.5 177.0 1494.5 178.0 1503.5 149.0 Z" fill="lightgray"></path> 
<path d="M 1252.5 -73.0 Q 1247.5 -78.0 1247.5 -82.0 Q 1247.5 -84.0 1248.5 -85.0 Q 1249.5 -87.0 1252.5 -87.0 Q 1255.5 -87.0 1261.5 -84.0 L 1278.5 -77.0 Q 1290.5 -71.0 1306.5 -62.0 Q 1322.5 -52.0 1332.5 -43.0 L 1357.5 -19.0 Q 1372.5 -3.0 1381.5 8.0 Q 1390.5 20.0 1393.5 23.0 Q 1396.5 25.0 1404.5 31.0 Q 1412.5 36.0 1413.5 40.0 L 1413.5 42.0 Q 1413.5 47.0 1408.5 53.0 Q 1402.5 61.0 1384.5 72.0 Q 1367.5 83.0 1361.5 85.0 Q 1358.5 86.0 1355.5 86.0 Q 1350.5 86.0 1348.5 83.0 Q 1344.5 81.0 1342.5 67.0 Q 1340.5 53.0 1330.5 34.0 Q 1321.5 15.0 1313.5 4.0 Q 1306.5 -8.0 1287.5 -31.0 Q 1269.5 -54.0 1264.5 -61.0 L 1252.5 -73.0 Z" fill="lightgray"></path> 
<path d="M 1655.5 79.0 L 1672.5 58.0 Q 1683.5 45.0 1694.5 29.0 L 1716.5 -4.0 Q 1731.5 -28.0 1739.5 -42.0 L 1755.5 -65.0 Q 1762.5 -75.0 1774.5 -77.0 L 1778.5 -77.0 Q 1785.5 -77.0 1792.5 -72.0 Q 1800.5 -66.0 1805.5 -53.0 Q 1809.5 -42.0 1809.5 -32.0 Q 1809.5 -23.0 1806.5 -14.0 Q 1800.5 5.0 1791.5 19.0 Q 1781.5 33.0 1768.5 43.0 Q 1754.5 53.0 1733.5 66.0 Q 1711.5 79.0 1701.5 83.0 L 1667.5 96.0 L 1652.5 101.0 Q 1649.5 102.0 1646.5 102.0 Q 1643.5 102.0 1641.5 100.0 L 1641.5 98.0 Q 1641.5 95.0 1646.5 89.0 L 1655.5 79.0 Z" fill="lightgray"></path> 
      <clipPath id="make-me-a-hanzi-clip-0">
      <path d="M 291.0 754.5 Q 275.0 754.5 275.0 741.5 Q 275.0 738.5 284.0 729.5 Q 297.0 720.5 306.0 692.5 Q 322.0 642.5 327.0 448.5 C 328.0 418.5 367.0 426.5 367.0 456.5 Q 367.0 518.5 369.0 561.5 L 370.0 592.5 Q 371.0 612.5 373.0 626.5 Q 375.0 660.5 386.0 684.5 Q 388.0 692.5 388.0 697.5 Q 388.0 713.5 351.0 734.5 Q 316.0 754.5 291.0 754.5 Z" fill="lightgray"></path>
      </clipPath>
      <path clip-path="url(#make-me-a-hanzi-clip-0)" d="M 288.0 741.5 L 318.0 725.5 L 347.0 690.5 L 347.0 472.5 L 332.0 460.5 " fill="none" id="make-me-a-hanzi-animation-0" stroke-dasharray="445 890" stroke-linecap="round"></path>

      <clipPath id="make-me-a-hanzi-clip-1">
      <path d="M 369.0 561.5 Q 385.0 557.5 400.0 557.5 Q 407.0 557.5 459.0 578.5 Q 472.0 583.5 472.0 597.5 Q 472.0 617.5 436.0 618.5 Q 430.0 618.5 422.0 613.5 Q 393.0 599.5 370.0 592.5 C 341.0 583.5 340.0 568.5 369.0 561.5 Z" fill="lightgray"></path>
      </clipPath>
      <path clip-path="url(#make-me-a-hanzi-clip-1)" d="M 379.0 568.5 L 389.0 577.5 L 453.0 597.5 " fill="none" id="make-me-a-hanzi-animation-1" stroke-dasharray="209 418" stroke-linecap="round"></path>

      <clipPath id="make-me-a-hanzi-clip-2">
      <path d="M 260.0 435.5 Q 259.0 447.5 257.0 479.5 Q 256.0 518.5 256.0 546.5 Q 256.0 550.5 257.0 556.5 Q 260.0 563.5 260.0 565.5 Q 260.0 576.5 229.0 584.5 Q 205.0 593.5 195.0 593.5 Q 184.0 593.5 184.0 582.5 Q 184.0 579.5 188.0 569.5 Q 205.0 537.5 228.0 430.5 C 234.0 401.5 262.0 405.5 260.0 435.5 Z" fill="lightgray"></path>
      </clipPath>
      <path clip-path="url(#make-me-a-hanzi-clip-2)" d="M 198.0 579.5 L 227.0 554.5 L 238.0 464.5 L 242.0 450.5 L 254.0 440.5 " fill="none" id="make-me-a-hanzi-animation-2" stroke-dasharray="287 574" stroke-linecap="round"></path>

      <clipPath id="make-me-a-hanzi-clip-3">
      <path d="M 327.0 448.5 Q 326.0 447.5 324.0 447.5 Q 292.0 439.5 260.0 435.5 L 228.0 430.5 Q 164.0 421.5 107.0 418.5 Q 89.0 415.5 88.0 402.5 Q 88.0 392.5 120.0 381.5 Q 144.0 371.5 168.0 370.5 Q 176.0 370.5 204.0 379.5 Q 239.0 388.5 290.0 397.5 L 325.0 405.5 Q 391.0 416.5 484.0 429.5 Q 510.0 437.5 512.0 450.5 Q 510.0 463.5 494.0 468.5 Q 482.0 472.5 463.0 473.5 Q 454.0 473.5 367.0 456.5 L 327.0 448.5 Z" fill="lightgray"></path>
      </clipPath>
      <path clip-path="url(#make-me-a-hanzi-clip-3)" d="M 99.0 403.5 L 168.0 396.5 L 404.0 441.5 L 500.0 451.5 " fill="none" id="make-me-a-hanzi-animation-3" stroke-dasharray="534 1068" stroke-linecap="round"></path>

      <clipPath id="make-me-a-hanzi-clip-4">
      <path d="M 290.0 397.5 Q 301.0 382.5 304.0 360.5 L 304.0 177.5 Q 308.0 137.5 319.0 137.5 Q 330.0 137.5 343.0 154.5 Q 352.0 175.5 352.0 214.5 L 352.0 330.5 Q 352.0 338.5 359.0 370.5 Q 359.0 380.5 331.0 400.5 Q 329.0 403.5 325.0 405.5 C 302.0 424.5 274.0 422.5 290.0 397.5 Z" fill="lightgray"></path>
      </clipPath>
      <path clip-path="url(#make-me-a-hanzi-clip-4)" d="M 297.0 394.5 L 320.0 383.5 L 331.0 365.5 L 329.0 206.5 L 322.0 148.5 " fill="none" id="make-me-a-hanzi-animation-4" stroke-dasharray="392 784" stroke-linecap="round"></path>

      <clipPath id="make-me-a-hanzi-clip-5">
      <path d="M 224.0 326.5 Q 220.0 326.5 214.0 301.5 Q 209.0 279.5 181.0 236.5 Q 155.0 198.5 155.0 173.5 Q 155.0 141.5 176.0 141.5 Q 201.0 141.5 227.0 195.5 Q 243.0 231.5 243.0 257.5 Q 243.0 277.5 239.0 297.5 Q 235.0 326.5 224.0 326.5 Z" fill="lightgray"></path>
      </clipPath>
      <path clip-path="url(#make-me-a-hanzi-clip-5)" d="M 225.0 320.5 L 219.0 253.5 L 175.0 159.5 " fill="none" id="make-me-a-hanzi-animation-5" stroke-dasharray="299 598" stroke-linecap="round"></path>

      <clipPath id="make-me-a-hanzi-clip-6">
      <path d="M 443.0 357.5 Q 435.0 357.5 435.0 342.5 Q 429.0 283.5 392.0 212.5 Q 351.0 128.5 282.0 57.5 Q 210.0 -16.5 143.0 -46.5 Q 100.0 -66.5 100.0 -70.5 Q 100.0 -74.5 115.0 -74.5 Q 188.0 -74.5 283.0 2.5 Q 385.0 89.5 440.0 191.5 Q 481.0 274.5 495.0 293.5 Q 503.0 303.5 503.0 309.5 L 503.0 310.5 Q 503.0 319.5 477.0 338.5 Q 453.0 357.5 443.0 357.5 Z" fill="lightgray"></path>
      </clipPath>
      <path clip-path="url(#make-me-a-hanzi-clip-6)" d="M 445.0 347.5 L 464.0 307.5 L 408.0 185.5 L 351.0 101.5 L 300.0 44.5 L 221.0 -21.5 L 168.0 -50.5 L 110.0 -69.5 " fill="none" id="make-me-a-hanzi-animation-6" stroke-dasharray="709 1418" stroke-linecap="round"></path>

      <clipPath id="make-me-a-hanzi-clip-7">
      <path d="M 689.0 637.5 Q 751.0 647.5 860.0 666.5 Q 886.0 670.5 915.0 681.5 Q 930.0 688.5 931.0 702.5 Q 928.0 724.5 864.0 725.5 Q 849.0 725.5 815.0 713.5 Q 731.0 682.5 499.0 653.5 Q 487.0 651.5 487.0 641.5 Q 487.0 634.5 512.0 627.5 Q 540.0 618.5 564.0 618.5 Q 585.0 618.5 622.0 626.5 Q 632.0 628.5 646.0 630.5 L 689.0 637.5 Z" fill="lightgray"></path>
      </clipPath>
      <path clip-path="url(#make-me-a-hanzi-clip-7)" d="M 496.0 642.5 L 580.0 641.5 L 775.0 675.5 L 856.0 695.5 L 917.0 700.5 " fill="none" id="make-me-a-hanzi-animation-7" stroke-dasharray="555 1110" stroke-linecap="round"></path>

      <clipPath id="make-me-a-hanzi-clip-8">
      <path d="M 646.0 630.5 Q 648.0 620.5 648.0 605.5 Q 648.0 582.5 620.0 485.5 C 612.0 456.5 632.0 466.5 648.0 491.5 Q 649.0 492.5 650.0 494.5 Q 701.0 579.5 713.0 593.5 Q 724.0 603.5 724.0 605.5 Q 724.0 615.5 694.0 634.5 Q 691.0 635.5 689.0 637.5 C 663.0 652.5 641.0 660.5 646.0 630.5 Z" fill="lightgray"></path>
      </clipPath>
      <path clip-path="url(#make-me-a-hanzi-clip-8)" d="M 717.0 607.5 L 683.0 605.5 L 644.0 511.5 L 638.0 501.5 L 625.0 496.5 " fill="none" id="make-me-a-hanzi-animation-8" stroke-dasharray="289 578" stroke-linecap="round"></path>

      <clipPath id="make-me-a-hanzi-clip-9">
      <path d="M 604.0 482.5 Q 598.0 491.5 579.0 499.5 Q 559.0 509.5 547.0 509.5 Q 535.0 508.5 535.0 498.5 Q 535.0 495.5 548.0 469.5 Q 560.0 442.5 560.0 410.5 L 560.0 292.5 Q 560.0 244.5 550.0 201.5 Q 539.0 182.5 539.0 173.5 Q 539.0 160.5 551.0 137.5 Q 565.0 110.5 571.0 110.5 Q 588.0 110.5 595.0 130.5 Q 599.0 155.5 600.0 189.5 L 600.0 381.5 Q 600.0 413.5 605.0 454.5 C 608.0 478.5 608.0 478.5 604.0 482.5 Z" fill="lightgray"></path>
      </clipPath>
      <path clip-path="url(#make-me-a-hanzi-clip-9)" d="M 546.0 498.5 L 577.0 470.5 L 581.0 449.5 L 580.0 255.5 L 569.0 172.5 L 575.0 122.5 " fill="none" id="make-me-a-hanzi-animation-9" stroke-dasharray="519 1038" stroke-linecap="round"></path>

      <clipPath id="make-me-a-hanzi-clip-10">
      <path d="M 620.0 485.5 Q 612.0 484.5 604.0 482.5 C 575.0 476.5 575.0 451.5 605.0 454.5 Q 628.0 456.5 711.0 469.5 Q 789.0 481.5 803.0 481.5 Q 831.0 481.5 831.0 433.5 L 831.0 298.5 Q 831.0 266.5 829.0 229.5 Q 824.0 187.5 824.0 158.5 Q 824.0 151.5 838.0 128.5 Q 851.0 114.5 868.0 114.5 Q 880.0 114.5 884.0 144.5 Q 886.0 167.5 886.0 359.5 Q 886.0 435.5 900.0 464.5 Q 908.0 481.5 908.0 485.5 Q 908.0 498.5 880.0 519.5 Q 849.0 542.5 827.0 542.5 Q 817.0 542.5 768.0 523.5 Q 717.0 504.5 648.0 491.5 L 620.0 485.5 Z" fill="lightgray"></path>
      </clipPath>
      <path clip-path="url(#make-me-a-hanzi-clip-10)" d="M 608.0 461.5 L 630.0 473.5 L 697.0 482.5 L 807.0 509.5 L 834.0 507.5 L 863.0 481.5 L 854.0 164.5 L 865.0 129.5 " fill="none" id="make-me-a-hanzi-animation-10" stroke-dasharray="754 1508" stroke-linecap="round"></path>

      <clipPath id="make-me-a-hanzi-clip-11">
      <path d="M 680.0 397.5 Q 667.0 397.5 667.0 385.5 Q 667.0 382.5 674.0 366.5 Q 680.0 348.5 680.0 303.5 L 680.0 290.5 Q 680.0 183.5 647.0 113.5 Q 599.0 7.5 505.0 -44.5 Q 463.0 -62.5 463.0 -70.5 Q 472.0 -74.5 480.0 -74.5 Q 539.0 -74.5 621.0 -5.5 Q 703.0 66.5 731.0 211.5 Q 749.0 309.5 755.0 326.5 Q 760.0 334.5 760.0 339.5 Q 760.0 340.5 759.0 341.5 L 759.0 342.5 Q 759.0 355.5 724.0 378.5 Q 690.0 396.5 680.0 397.5 Z" fill="lightgray"></path>
      </clipPath>
      <path clip-path="url(#make-me-a-hanzi-clip-11)" d="M 678.0 386.5 L 713.0 346.5 L 717.0 326.5 L 700.0 191.5 L 676.0 115.5 L 644.0 54.5 L 601.0 3.5 L 545.0 -39.5 L 468.0 -70.5 " fill="none" id="make-me-a-hanzi-animation-11" stroke-dasharray="707 1414" stroke-linecap="round"></path>

      <clipPath id="make-me-a-hanzi-clip-12">
      <path d="M 740.0 101.5 Q 736.0 101.5 736.0 97.5 Q 736.0 92.5 773.0 56.5 Q 808.0 20.5 855.0 -37.5 Q 887.0 -78.5 912.0 -78.5 Q 936.0 -78.5 936.0 -46.5 Q 936.0 -23.5 917.0 3.5 Q 890.0 36.5 799.0 81.5 Q 754.0 101.5 740.0 101.5 Z" fill="lightgray"></path>
      </clipPath>
      <path clip-path="url(#make-me-a-hanzi-clip-12)" d="M 740.0 97.5 L 783.0 72.5 L 845.0 23.5 L 881.0 -11.5 L 914.0 -57.5 " fill="none" id="make-me-a-hanzi-animation-12" stroke-dasharray="364 728" stroke-linecap="round"></path>

      <clipPath id="make-me-a-hanzi-clip-13">
      <path d="M 1316.5 729.0 L 1329.5 740.0 L 1342.5 749.0 Q 1348.5 755.0 1348.5 759.0 Q 1348.5 764.0 1342.5 769.0 Q 1336.5 774.0 1318.5 783.0 Q 1301.5 792.0 1295.5 793.0 Q 1291.5 794.0 1288.5 794.0 Q 1284.5 794.0 1282.5 792.0 Q 1278.5 789.0 1276.5 777.0 Q 1274.5 763.0 1267.5 750.0 Q 1260.5 737.0 1246.5 716.0 Q 1232.5 696.0 1222.5 685.0 L 1195.5 657.0 Q 1180.5 641.0 1178.5 639.0 L 1163.5 626.0 Q 1158.5 621.0 1158.5 618.0 L 1158.5 616.0 Q 1159.5 614.0 1162.5 614.0 Q 1164.5 614.0 1167.5 615.0 L 1184.5 623.0 Q 1193.5 627.0 1211.5 639.0 Q 1229.5 649.0 1240.5 657.0 L 1264.5 677.0 Q 1278.5 689.0 1294.5 701.0 L 1316.5 729.0 Z" fill="lightgray"></path>
      </clipPath>
      <path clip-path="url(#make-me-a-hanzi-clip-13)" d="M 1337.5 759.0 L 1301.5 754.0 L 1236.5 674.0 L 1161.5 617.0 " fill="none" id="make-me-a-hanzi-animation-13" stroke-dasharray="362 724" stroke-linecap="round"></path>

      <clipPath id="make-me-a-hanzi-clip-14">
      <path d="M 1294.5 701.0 L 1316.5 698.0 Q 1319.5 697.0 1324.5 697.0 Q 1336.5 697.0 1360.5 701.0 L 1418.5 708.0 Q 1453.5 712.0 1468.5 715.0 L 1508.5 724.0 Q 1524.5 727.0 1525.5 731.0 L 1525.5 732.0 Q 1525.5 737.0 1518.5 743.0 Q 1511.5 750.0 1494.5 755.0 Q 1479.5 760.0 1470.5 760.0 L 1468.5 760.0 Q 1464.5 759.0 1450.5 755.0 Q 1436.5 750.0 1406.5 743.0 L 1362.5 734.0 Q 1348.5 732.0 1316.5 729.0 C 1286.5 726.0 1264.5 705.0 1294.5 701.0 Z" fill="lightgray"></path>
      </clipPath>
      <path clip-path="url(#make-me-a-hanzi-clip-14)" d="M 1300.5 704.0 L 1327.5 715.0 L 1470.5 737.0 L 1521.5 732.0 " fill="none" id="make-me-a-hanzi-animation-14" stroke-dasharray="353 706" stroke-linecap="round"></path>

      <clipPath id="make-me-a-hanzi-clip-15">
      <path d="M 1248.5 509.0 L 1238.5 483.0 Q 1236.5 479.0 1225.5 469.0 Q 1214.5 459.0 1212.5 454.0 Q 1210.5 449.0 1209.5 437.0 L 1209.5 431.0 Q 1209.5 423.0 1211.5 418.0 Q 1214.5 413.0 1219.5 412.0 L 1220.5 412.0 Q 1224.5 412.0 1234.5 421.0 Q 1246.5 431.0 1257.5 435.0 Q 1268.5 439.0 1283.5 441.0 Q 1298.5 443.0 1323.5 444.0 L 1338.5 444.0 Q 1364.5 444.0 1413.5 442.0 L 1450.5 433.0 L 1465.5 426.0 L 1486.5 416.0 Q 1492.5 414.0 1502.5 411.0 C 1525.5 404.0 1525.5 404.0 1520.5 419.0 L 1514.5 436.0 Q 1512.5 443.0 1505.5 453.0 Q 1498.5 463.0 1491.5 467.0 Q 1484.5 471.0 1476.5 471.0 Q 1469.5 471.0 1459.5 470.0 L 1422.5 471.0 L 1319.5 471.0 Q 1314.5 471.0 1269.5 469.0 L 1290.5 519.0 L 1296.5 551.0 L 1302.5 575.0 Q 1304.5 583.0 1305.5 595.0 Q 1306.5 607.0 1308.5 620.0 C 1312.5 649.0 1312.5 649.0 1308.5 649.0 L 1274.5 652.0 L 1256.5 653.0 Q 1252.5 652.0 1250.5 649.0 Q 1249.5 647.0 1249.5 645.0 Q 1249.5 643.0 1250.5 641.0 Q 1251.5 637.0 1256.5 625.0 Q 1262.5 613.0 1264.5 603.0 Q 1264.5 593.0 1262.5 578.0 Q 1260.5 563.0 1258.5 545.0 L 1248.5 509.0 Z" fill="lightgray"></path>
      </clipPath>
      <path clip-path="url(#make-me-a-hanzi-clip-15)" d="M 1257.5 645.0 L 1283.5 626.0 L 1285.5 603.0 L 1271.5 520.0 L 1248.5 457.0 L 1440.5 454.0 L 1480.5 445.0 L 1514.5 421.0 " fill="none" id="make-me-a-hanzi-animation-15" stroke-dasharray="609 1218" stroke-linecap="round"></path>

      <clipPath id="make-me-a-hanzi-clip-16">
      <path d="M 1413.5 442.0 L 1403.5 414.0 Q 1398.5 399.0 1389.5 395.0 Q 1387.5 394.0 1384.5 394.0 Q 1379.5 394.0 1372.5 397.0 L 1360.5 403.0 L 1352.5 406.0 Q 1349.5 407.0 1347.5 407.0 Q 1345.5 407.0 1344.5 405.0 Q 1343.5 404.0 1343.5 402.0 Q 1343.5 400.0 1346.5 398.0 L 1355.5 388.0 Q 1356.5 386.0 1364.5 373.0 Q 1372.5 360.0 1375.5 351.0 Q 1378.5 343.0 1380.5 342.0 Q 1383.5 339.0 1389.5 339.0 Q 1391.5 339.0 1394.5 340.0 Q 1404.5 343.0 1412.5 354.0 L 1427.5 377.0 Q 1433.5 389.0 1438.5 401.0 Q 1443.5 413.0 1450.5 433.0 L 1459.5 470.0 L 1477.5 542.0 L 1484.5 573.0 L 1489.5 594.0 Q 1490.5 601.0 1498.5 613.0 Q 1508.5 628.0 1508.5 632.0 L 1508.5 633.0 Q 1507.5 638.0 1500.5 645.0 Q 1494.5 652.0 1486.5 657.0 Q 1480.5 663.0 1471.5 668.0 Q 1462.5 673.0 1456.5 675.0 Q 1448.5 675.0 1434.5 670.0 Q 1418.5 665.0 1402.5 661.0 Q 1386.5 657.0 1361.5 655.0 Q 1336.5 651.0 1308.5 649.0 C 1278.5 647.0 1278.5 616.0 1308.5 620.0 L 1412.5 635.0 Q 1422.5 637.0 1428.5 637.0 Q 1438.5 637.0 1440.5 633.0 Q 1445.5 627.0 1446.5 621.0 L 1444.5 609.0 L 1439.5 569.0 L 1434.5 539.0 L 1422.5 471.0 L 1413.5 442.0 Z" fill="lightgray"></path>
      </clipPath>
      <path clip-path="url(#make-me-a-hanzi-clip-16)" d="M 1315.5 627.0 L 1322.5 636.0 L 1433.5 653.0 L 1456.5 650.0 L 1474.5 630.0 L 1437.5 456.0 L 1413.5 391.0 L 1391.5 372.0 L 1347.5 402.0 " fill="none" id="make-me-a-hanzi-animation-16" stroke-dasharray="631 1262" stroke-linecap="round"></path>

      <clipPath id="make-me-a-hanzi-clip-17">
      <path d="M 1372.5 617.0 Q 1364.5 617.0 1354.5 616.0 Q 1344.5 616.0 1342.5 613.0 L 1342.5 612.0 Q 1342.5 610.0 1346.5 603.0 Q 1351.5 595.0 1358.5 589.0 Q 1366.5 582.0 1374.5 577.0 Q 1384.5 571.0 1391.5 571.0 Q 1397.5 573.0 1402.5 580.0 Q 1404.5 584.0 1404.5 589.0 Q 1404.5 593.0 1402.5 598.0 Q 1398.5 609.0 1391.5 612.0 Q 1384.5 615.0 1372.5 617.0 Z" fill="lightgray"></path>
      </clipPath>
      <path clip-path="url(#make-me-a-hanzi-clip-17)" d="M 1349.5 613.0 L 1383.5 594.0 L 1390.5 584.0 " fill="none" id="make-me-a-hanzi-animation-17" stroke-dasharray="179 358" stroke-linecap="round"></path>

      <clipPath id="make-me-a-hanzi-clip-18">
      <path d="M 1368.5 519.0 Q 1364.5 520.0 1353.5 521.0 L 1346.5 521.0 Q 1341.5 521.0 1338.5 520.0 Q 1334.5 519.0 1333.5 516.0 Q 1333.5 512.0 1344.5 501.0 Q 1354.5 488.0 1356.5 487.0 Q 1365.5 479.0 1371.5 479.0 L 1372.5 479.0 Q 1378.5 479.0 1382.5 485.0 Q 1384.5 488.0 1384.5 494.0 L 1384.5 498.0 Q 1383.5 507.0 1379.5 512.0 Q 1375.5 517.0 1368.5 519.0 Z" fill="lightgray"></path>
      </clipPath>
      <path clip-path="url(#make-me-a-hanzi-clip-18)" d="M 1338.5 515.0 L 1360.5 505.0 L 1372.5 491.0 " fill="none" id="make-me-a-hanzi-animation-18" stroke-dasharray="171 342" stroke-linecap="round"></path>

      <clipPath id="make-me-a-hanzi-clip-19">
      <path d="M 1258.5 545.0 L 1127.5 531.0 Q 1108.5 529.0 1106.5 528.0 Q 1102.5 527.0 1101.5 524.0 L 1101.5 522.0 Q 1101.5 520.0 1103.5 517.0 Q 1106.5 512.0 1115.5 507.0 L 1132.5 497.0 Q 1143.5 492.0 1154.5 492.0 L 1160.5 492.0 Q 1164.5 493.0 1177.5 497.0 Q 1190.5 501.0 1206.5 503.0 Q 1220.5 506.0 1248.5 509.0 L 1290.5 519.0 L 1337.5 527.0 Q 1343.5 528.0 1368.5 531.0 Q 1392.5 533.0 1434.5 539.0 L 1477.5 542.0 L 1528.5 546.0 L 1555.5 547.0 Q 1560.5 549.0 1562.5 552.0 L 1562.5 553.0 Q 1562.5 556.0 1559.5 560.0 Q 1555.5 564.0 1548.5 569.0 Q 1542.5 573.0 1537.5 576.0 Q 1532.5 579.0 1525.5 579.0 Q 1521.5 579.0 1508.5 577.0 Q 1496.5 574.0 1484.5 573.0 L 1439.5 569.0 L 1296.5 551.0 L 1258.5 545.0 Z" fill="lightgray"></path>
      </clipPath>
      <path clip-path="url(#make-me-a-hanzi-clip-19)" d="M 1106.5 523.0 L 1157.5 513.0 L 1448.5 556.0 L 1527.5 563.0 L 1556.5 553.0 " fill="none" id="make-me-a-hanzi-animation-19" stroke-dasharray="584 1168" stroke-linecap="round"></path>

      <clipPath id="make-me-a-hanzi-clip-20">
      <path d="M 1649.5 669.0 L 1691.5 729.0 Q 1696.5 737.0 1706.5 744.0 Q 1716.5 751.0 1717.5 755.0 L 1717.5 757.0 Q 1717.5 762.0 1713.5 767.0 Q 1708.5 773.0 1696.5 780.0 Q 1686.5 786.0 1678.5 790.0 Q 1670.5 795.0 1662.5 796.0 L 1656.5 796.0 Q 1651.5 796.0 1649.5 795.0 Q 1646.5 792.0 1645.5 776.0 Q 1644.5 760.0 1638.5 743.0 Q 1632.5 725.0 1627.5 714.0 Q 1622.5 703.0 1606.5 673.0 Q 1590.5 644.0 1581.5 631.0 L 1570.5 615.0 Q 1566.5 611.0 1566.5 607.0 Q 1566.5 606.0 1567.5 605.0 Q 1568.5 603.0 1570.5 603.0 Q 1573.5 603.0 1578.5 607.0 L 1591.5 613.0 L 1636.5 653.0 L 1649.5 669.0 Z" fill="lightgray"></path>
      </clipPath>
      <path clip-path="url(#make-me-a-hanzi-clip-20)" d="M 1653.5 790.0 L 1674.5 757.0 L 1631.5 677.0 L 1572.5 609.0 " fill="none" id="make-me-a-hanzi-animation-20" stroke-dasharray="348 696" stroke-linecap="round"></path>

      <clipPath id="make-me-a-hanzi-clip-21">
      <path d="M 1774.5 657.0 L 1820.5 663.0 Q 1834.5 665.0 1853.5 670.0 Q 1871.5 675.0 1880.5 680.0 Q 1890.5 685.0 1890.5 691.0 Q 1890.5 695.0 1882.5 700.0 Q 1873.5 705.0 1858.5 711.0 Q 1843.5 717.0 1838.5 718.0 Q 1833.5 718.0 1820.5 713.0 Q 1808.5 707.0 1775.5 699.0 L 1649.5 669.0 C 1620.5 662.0 1608.5 659.0 1636.5 653.0 L 1654.5 649.0 Q 1663.5 645.0 1672.5 645.0 L 1692.5 645.0 Q 1704.5 647.0 1720.5 647.0 L 1774.5 657.0 Z" fill="lightgray"></path>
      </clipPath>
      <path clip-path="url(#make-me-a-hanzi-clip-21)" d="M 1641.5 655.0 L 1723.5 666.0 L 1834.5 691.0 L 1880.5 690.0 " fill="none" id="make-me-a-hanzi-animation-21" stroke-dasharray="371 742" stroke-linecap="round"></path>

      <clipPath id="make-me-a-hanzi-clip-22">
      <path d="M 1674.5 495.0 L 1649.5 474.0 Q 1639.5 465.0 1626.5 458.0 Q 1612.5 451.0 1596.5 444.0 Q 1580.5 437.0 1574.5 435.0 L 1555.5 429.0 Q 1546.5 425.0 1546.5 420.0 Q 1547.5 416.0 1555.5 416.0 L 1558.5 416.0 L 1577.5 419.0 Q 1590.5 420.0 1612.5 425.0 Q 1634.5 431.0 1648.5 437.0 Q 1662.5 443.0 1675.5 451.0 Q 1687.5 458.0 1702.5 468.0 L 1728.5 493.0 L 1740.5 509.0 Q 1748.5 517.0 1756.5 533.0 Q 1765.5 549.0 1775.5 574.0 Q 1784.5 599.0 1786.5 602.0 Q 1788.5 606.0 1795.5 616.0 Q 1801.5 626.0 1801.5 630.0 L 1801.5 631.0 Q 1800.5 637.0 1792.5 643.0 L 1774.5 657.0 C 1750.5 675.0 1709.5 675.0 1720.5 647.0 L 1728.5 626.0 Q 1730.5 622.0 1730.5 614.0 Q 1730.5 606.0 1728.5 594.0 Q 1726.5 570.0 1718.5 554.0 Q 1710.5 538.0 1698.5 519.0 L 1674.5 495.0 Z" fill="lightgray"></path>
      </clipPath>
      <path clip-path="url(#make-me-a-hanzi-clip-22)" d="M 1728.5 644.0 L 1761.5 621.0 L 1745.5 561.0 L 1715.5 509.0 L 1649.5 453.0 L 1616.5 438.0 L 1553.5 423.0 " fill="none" id="make-me-a-hanzi-animation-22" stroke-dasharray="478 956" stroke-linecap="round"></path>

      <clipPath id="make-me-a-hanzi-clip-23">
      <path d="M 1702.5 468.0 L 1724.5 445.0 L 1762.5 409.0 Q 1762.5 407.0 1789.5 383.0 Q 1815.5 358.0 1824.5 353.0 Q 1832.5 348.0 1840.5 347.0 Q 1842.5 346.0 1847.5 346.0 Q 1855.5 346.0 1871.5 349.0 Q 1895.5 353.0 1908.5 355.0 Q 1921.5 358.0 1947.5 365.0 L 1962.5 369.0 Q 1970.5 371.0 1970.5 375.0 L 1970.5 377.0 Q 1968.5 381.0 1962.5 384.0 L 1944.5 389.0 L 1891.5 405.0 Q 1872.5 412.0 1846.5 424.0 Q 1820.5 435.0 1808.5 443.0 Q 1796.5 449.0 1776.5 462.0 L 1728.5 493.0 L 1698.5 519.0 L 1662.5 545.0 Q 1650.5 553.0 1637.5 557.0 Q 1625.5 562.0 1615.5 562.0 Q 1608.5 561.0 1602.5 558.0 Q 1597.5 555.0 1597.5 552.0 L 1597.5 551.0 Q 1598.5 546.0 1600.5 544.0 Q 1602.5 543.0 1610.5 541.0 Q 1618.5 539.0 1629.5 531.0 Q 1640.5 524.0 1650.5 516.0 L 1674.5 495.0 L 1702.5 468.0 Z" fill="lightgray"></path>
      </clipPath>
      <path clip-path="url(#make-me-a-hanzi-clip-23)" d="M 1604.5 552.0 L 1628.5 548.0 L 1660.5 529.0 L 1801.5 411.0 L 1845.5 384.0 L 1963.5 376.0 " fill="none" id="make-me-a-hanzi-animation-23" stroke-dasharray="543 1086" stroke-linecap="round"></path>

      <clipPath id="make-me-a-hanzi-clip-24">
      <path d="M 1502.5 411.0 L 1482.5 387.0 Q 1478.5 381.0 1454.5 361.0 Q 1430.5 339.0 1416.5 331.0 Q 1401.5 323.0 1382.5 319.0 Q 1364.5 317.0 1362.5 312.0 Q 1361.5 311.0 1361.5 307.0 Q 1361.5 303.0 1362.5 297.0 Q 1364.5 287.0 1365.5 279.0 Q 1366.5 271.0 1370.5 267.0 Q 1373.5 263.0 1380.5 262.0 L 1384.5 262.0 Q 1390.5 262.0 1399.5 263.0 Q 1412.5 267.0 1425.5 267.0 L 1502.5 267.0 C 1532.5 267.0 1553.5 271.0 1524.5 280.0 L 1456.5 301.0 Q 1440.5 307.0 1440.5 309.0 Q 1440.5 312.0 1444.5 316.0 L 1474.5 333.0 L 1532.5 363.0 Q 1534.5 364.0 1548.5 368.0 Q 1563.5 373.0 1565.5 376.0 L 1565.5 378.0 Q 1565.5 381.0 1563.5 387.0 Q 1560.5 394.0 1548.5 405.0 Q 1536.5 415.0 1531.5 417.0 Q 1526.5 419.0 1520.5 419.0 C 1510.5 421.0 1510.5 421.0 1502.5 411.0 Z" fill="lightgray"></path>
      </clipPath>
      <path clip-path="url(#make-me-a-hanzi-clip-24)" d="M 1561.5 377.0 L 1518.5 388.0 L 1436.5 328.0 L 1412.5 296.0 L 1494.5 276.0 L 1517.5 280.0 " fill="none" id="make-me-a-hanzi-animation-24" stroke-dasharray="422 844" stroke-linecap="round"></path>

      <clipPath id="make-me-a-hanzi-clip-25">
      <path d="M 1502.5 267.0 L 1384.5 203.0 Q 1360.5 191.0 1345.5 186.0 L 1316.5 177.0 Q 1308.5 175.0 1306.5 171.0 Q 1305.5 170.0 1305.5 168.0 Q 1305.5 164.0 1309.5 155.0 Q 1314.5 143.0 1318.5 137.0 L 1327.5 123.0 Q 1333.5 115.0 1340.5 115.0 L 1343.5 115.0 Q 1348.5 115.0 1358.5 119.0 Q 1371.5 125.0 1396.5 131.0 Q 1420.5 137.0 1449.5 141.0 L 1503.5 149.0 L 1549.5 157.0 L 1678.5 183.0 C 1707.5 189.0 1700.5 197.0 1670.5 196.0 L 1434.5 185.0 L 1413.5 184.0 Q 1410.5 186.0 1410.5 187.0 Q 1410.5 189.0 1424.5 195.0 L 1644.5 300.0 Q 1658.5 307.0 1670.5 309.0 Q 1682.5 313.0 1685.5 316.0 Q 1686.5 318.0 1686.5 321.0 Q 1686.5 325.0 1684.5 331.0 Q 1678.5 341.0 1666.5 353.0 Q 1652.5 364.0 1644.5 369.0 Q 1636.5 374.0 1631.5 374.0 L 1630.5 374.0 Q 1624.5 373.0 1620.5 369.0 L 1610.5 349.0 Q 1606.5 343.0 1587.5 327.0 Q 1568.5 311.0 1564.5 307.0 L 1524.5 280.0 L 1502.5 267.0 Z" fill="lightgray"></path>
      </clipPath>
      <path clip-path="url(#make-me-a-hanzi-clip-25)" d="M 1679.5 320.0 L 1638.5 332.0 L 1534.5 265.0 L 1409.5 203.0 L 1397.5 195.0 L 1384.5 164.0 L 1424.5 160.0 L 1670.5 187.0 " fill="none" id="make-me-a-hanzi-animation-25" stroke-dasharray="770 1540" stroke-linecap="round"></path>

      <clipPath id="make-me-a-hanzi-clip-26">
      <path d="M 1678.5 183.0 L 1702.5 155.0 Q 1714.5 141.0 1718.5 138.0 Q 1729.5 127.0 1740.5 127.0 L 1742.5 127.0 Q 1752.5 127.0 1759.5 143.0 Q 1762.5 151.0 1762.5 160.0 Q 1762.5 168.0 1760.5 176.0 Q 1755.5 195.0 1747.5 205.0 Q 1740.5 215.0 1728.5 223.0 Q 1716.5 231.0 1700.5 237.0 Q 1684.5 243.0 1672.5 248.0 Q 1659.5 253.0 1649.5 254.0 L 1644.5 254.0 Q 1638.5 254.0 1636.5 252.0 L 1636.5 246.0 L 1649.5 227.0 L 1670.5 196.0 L 1678.5 183.0 Z" fill="lightgray"></path>
      </clipPath>
      <path clip-path="url(#make-me-a-hanzi-clip-26)" d="M 1641.5 249.0 L 1718.5 188.0 L 1741.5 142.0 " fill="none" id="make-me-a-hanzi-animation-26" stroke-dasharray="278 556" stroke-linecap="round"></path>

      <clipPath id="make-me-a-hanzi-clip-27">
      <path d="M 1503.5 149.0 L 1508.5 133.0 Q 1511.5 123.0 1513.5 93.0 Q 1514.5 67.0 1514.5 33.0 Q 1513.5 16.0 1513.5 4.0 Q 1513.5 -8.0 1514.5 -15.0 Q 1514.5 -30.0 1510.5 -35.0 Q 1504.5 -41.0 1498.5 -42.0 L 1496.5 -42.0 Q 1488.5 -42.0 1460.5 -35.0 L 1442.5 -32.0 L 1441.5 -32.0 Q 1438.5 -32.0 1438.5 -36.0 L 1438.5 -38.0 Q 1438.5 -40.0 1440.5 -42.0 L 1451.5 -51.0 Q 1462.5 -59.0 1470.5 -67.0 Q 1478.5 -75.0 1485.5 -85.0 Q 1493.5 -96.0 1500.5 -107.0 Q 1506.5 -117.0 1510.5 -119.0 Q 1513.5 -120.0 1516.5 -120.0 Q 1521.5 -120.0 1525.5 -117.0 Q 1533.5 -113.0 1541.5 -103.0 Q 1549.5 -93.0 1553.5 -83.0 Q 1557.5 -73.0 1561.5 -55.0 Q 1565.5 -37.0 1565.5 -14.0 L 1565.5 91.0 Q 1566.5 98.0 1570.5 108.0 Q 1576.5 126.0 1576.5 131.0 Q 1574.5 136.0 1566.5 143.0 Q 1558.5 149.0 1549.5 157.0 C 1526.5 177.0 1494.5 178.0 1503.5 149.0 Z" fill="lightgray"></path>
      </clipPath>
      <path clip-path="url(#make-me-a-hanzi-clip-27)" d="M 1511.5 147.0 L 1541.5 121.0 L 1536.5 -44.0 L 1516.5 -71.0 L 1442.5 -35.0 " fill="none" id="make-me-a-hanzi-animation-27" stroke-dasharray="449 898" stroke-linecap="round"></path>

      <clipPath id="make-me-a-hanzi-clip-28">
      <path d="M 1252.5 -73.0 Q 1247.5 -78.0 1247.5 -82.0 Q 1247.5 -84.0 1248.5 -85.0 Q 1249.5 -87.0 1252.5 -87.0 Q 1255.5 -87.0 1261.5 -84.0 L 1278.5 -77.0 Q 1290.5 -71.0 1306.5 -62.0 Q 1322.5 -52.0 1332.5 -43.0 L 1357.5 -19.0 Q 1372.5 -3.0 1381.5 8.0 Q 1390.5 20.0 1393.5 23.0 Q 1396.5 25.0 1404.5 31.0 Q 1412.5 36.0 1413.5 40.0 L 1413.5 42.0 Q 1413.5 47.0 1408.5 53.0 Q 1402.5 61.0 1384.5 72.0 Q 1367.5 83.0 1361.5 85.0 Q 1358.5 86.0 1355.5 86.0 Q 1350.5 86.0 1348.5 83.0 Q 1344.5 81.0 1342.5 67.0 Q 1340.5 53.0 1330.5 34.0 Q 1321.5 15.0 1313.5 4.0 Q 1306.5 -8.0 1287.5 -31.0 Q 1269.5 -54.0 1264.5 -61.0 L 1252.5 -73.0 Z" fill="lightgray"></path>
      </clipPath>
      <path clip-path="url(#make-me-a-hanzi-clip-28)" d="M 1403.5 41.0 L 1367.5 41.0 L 1315.5 -30.0 L 1252.5 -82.0 " fill="none" id="make-me-a-hanzi-animation-28" stroke-dasharray="334 668" stroke-linecap="round"></path>

      <clipPath id="make-me-a-hanzi-clip-29">
      <path d="M 1655.5 79.0 L 1672.5 58.0 Q 1683.5 45.0 1694.5 29.0 L 1716.5 -4.0 Q 1731.5 -28.0 1739.5 -42.0 L 1755.5 -65.0 Q 1762.5 -75.0 1774.5 -77.0 L 1778.5 -77.0 Q 1785.5 -77.0 1792.5 -72.0 Q 1800.5 -66.0 1805.5 -53.0 Q 1809.5 -42.0 1809.5 -32.0 Q 1809.5 -23.0 1806.5 -14.0 Q 1800.5 5.0 1791.5 19.0 Q 1781.5 33.0 1768.5 43.0 Q 1754.5 53.0 1733.5 66.0 Q 1711.5 79.0 1701.5 83.0 L 1667.5 96.0 L 1652.5 101.0 Q 1649.5 102.0 1646.5 102.0 Q 1643.5 102.0 1641.5 100.0 L 1641.5 98.0 Q 1641.5 95.0 1646.5 89.0 L 1655.5 79.0 Z" fill="lightgray"></path>
      </clipPath>
      <path clip-path="url(#make-me-a-hanzi-clip-29)" d="M 1644.5 99.0 L 1704.5 56.0 L 1749.5 12.0 L 1774.5 -30.0 L 1776.5 -55.0 " fill="none" id="make-me-a-hanzi-animation-29" stroke-dasharray="339 678" stroke-linecap="round"></path>

</g>
</svg>
